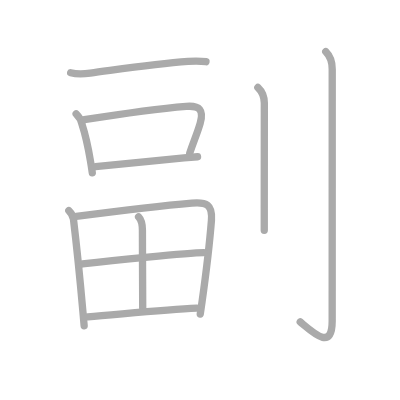
t = 0.00 s
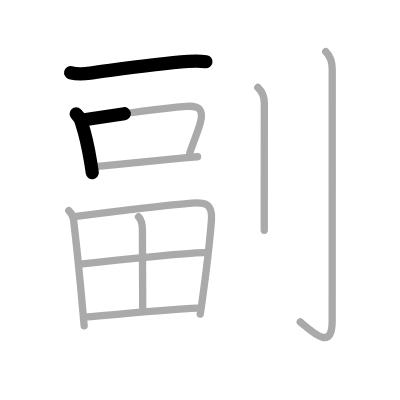
t = 2.25 s
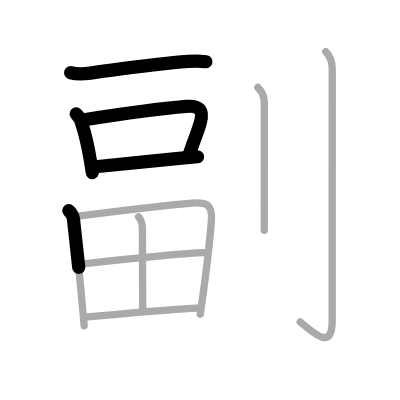
t = 4.50 s
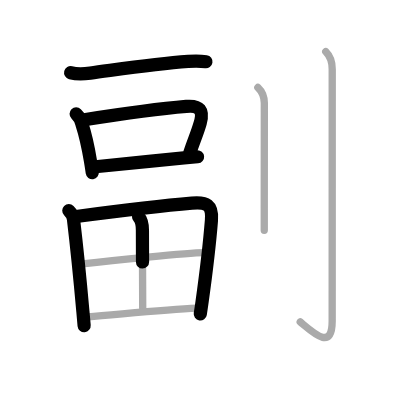
t = 6.50 s
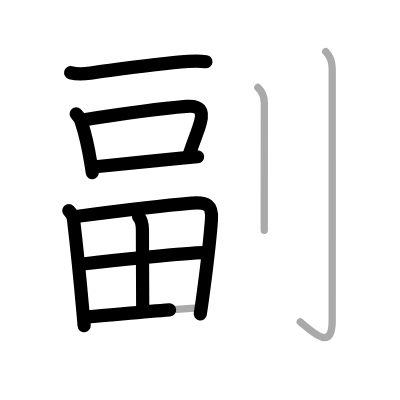
t = 8.75 s
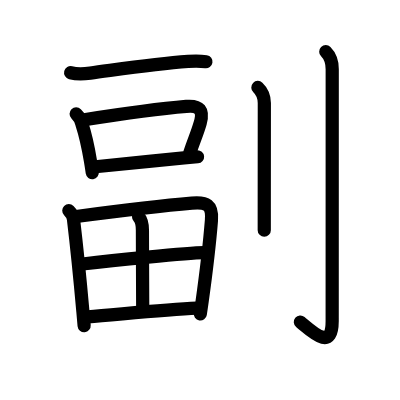
t = 11.00 s

The animated SVG that drew these frames (rendered in a browser with its animation timeline set to each time). Animation: 11 SMIL elements (animate=11); one cycle of 11.00 s.

<?xml version="1.0" standalone="no"?>
<!DOCTYPE svg PUBLIC "-//W3C//DTD SVG 1.1//EN"   "http://www.w3.org/Graphics/SVG/1.1/DTD/svg11.dtd">
<svg width="400px" height="400px"  version="1.1" xmlns="http://www.w3.org/2000/svg">
  <defs>
    <marker id="Triangle" viewBox="0 0 10 10" refX="0" refY="5" markerUnits="strokeWidth" markerWidth="3" style="stroke-opacity:0%;fill:#aaaaaa;" markerHeight="2" orient="auto">
      <path d="M 0 0 L 10 5 L 0 10 z" />
    </marker>
    
    <marker id="Arrow" viewBox="0 0 10 10" refX="5" refY="5" markerUnits="strokeWidth" markerWidth="1.8" style="stroke-opacity:0%;fill:#770000;" markerHeight="2" orient="auto">
      <path d="M 0 4 L 6 4 L 4 1 L 10 5 L 4 9 L 6 6 L 0 6 z" />
        <circle cx="5" cy="5" r="5" />
      </marker>
    
    <marker id="TriangleRed" viewBox="0 0 10 10" refX="0" refY="5" markerUnits="strokeWidth" markerWidth="3" style="stroke-opacity:0%;fill:#CC0000;" markerHeight="2" orient="auto">
      <path d="M 0 0 L 10 5 L 0 10 z" />
    </marker>
    
    <marker id="ArrowRed" viewBox="0 0 10 10" refX="5" refY="5" markerUnits="strokeWidth" markerWidth="1.8" style="stroke-opacity:0%;fill:#CC0000;" markerHeight="2" orient="auto">
      <path d="M 0 4 L 6 4 L 4 1 L 10 5 L 4 9 L 6 6 L 0 6 z" />
        <circle cx="5" cy="5" r="5" />
      </marker>
    
  </defs>
  
  <path style="fill:#ffffff; fill-opacity:100%; fill-rule:evenodd; stroke-width:0;" d="M 0 0 L 400px 0 L 400px 400px L 0 400px L 0 0" />

  <g transform="scale(3.6697247706422 3.6697247706422)">
<path style="fill:none; fill-opacity:0%; fill-rule:evenodd; stroke:#aaaaaa; stroke-opacity:100%; stroke-width: 1.5pt; stroke-linejoin:round; stroke-linecap:round;" d="M19.25 19.82c1.39 0.35 3.96 0.29 5.35 0.1c7.9-1.05 17.4-2.55 26.65-3.2c2.31-0.16 3.72-0.08 4.88 0.1"></path>
<path style="fill:none; fill-opacity:0%; fill-rule:evenodd; stroke:#aaaaaa; stroke-opacity:100%; stroke-width: 1.5pt; stroke-linejoin:round; stroke-linecap:round;" d="M20.75 31.01c0.81 0.81 1.43 1.88 1.58 2.83c0.88 2.68 1.67 6.17 2.32 10.03c0.18 1.04 0.34 2.12 0.5 3.21"></path>
<path style="fill:none; fill-opacity:0%; fill-rule:evenodd; stroke:#aaaaaa; stroke-opacity:100%; stroke-width: 1.5pt; stroke-linejoin:round; stroke-linecap:round;" d="M22.96 32.63c7.69-1.21 18.67-2.88 27.79-3.64c3.7-0.31 4.81 1.03 3.8 4.57c-0.81 2.84-1.69 4.63-2.85 8.16"></path>
<path style="fill:none; fill-opacity:0%; fill-rule:evenodd; stroke:#aaaaaa; stroke-opacity:100%; stroke-width: 1.5pt; stroke-linejoin:round; stroke-linecap:round;" d="M26.01 45.43c4.44-0.44 16.47-1.69 24.12-2.39c1.41-0.13 2.66-0.24 3.7-0.32"></path>
<path style="fill:none; fill-opacity:0%; fill-rule:evenodd; stroke:#aaaaaa; stroke-opacity:100%; stroke-width: 1.5pt; stroke-linejoin:round; stroke-linecap:round;" d="M18.75 57.38c0.62 0.62 1.18 1.65 1.27 2.35c0.75 6.26 1.75 15.94 2.57 25.15c0.12 1.31 0.23 2.61 0.34 3.88"></path>
<path style="fill:none; fill-opacity:0%; fill-rule:evenodd; stroke:#aaaaaa; stroke-opacity:100%; stroke-width: 1.5pt; stroke-linejoin:round; stroke-linecap:round;" d="M20.78 58.98c11.47-1.48 23.95-2.96 31.5-3.62c4.02-0.35 5.67 0.42 5.34 4.65c-0.45 5.66-1.49 14.59-2.58 22.38c-0.15 1.09-0.31 2.16-0.47 3.19"></path>
<path style="fill:none; fill-opacity:0%; fill-rule:evenodd; stroke:#aaaaaa; stroke-opacity:100%; stroke-width: 1.5pt; stroke-linejoin:round; stroke-linecap:round;" d="M37.76 59.08c0.77 0.77 1.05 2.21 1.05 3.68c0 6.99 0.08 16.49 0.08 21.21"></path>
<path style="fill:none; fill-opacity:0%; fill-rule:evenodd; stroke:#aaaaaa; stroke-opacity:100%; stroke-width: 1.5pt; stroke-linejoin:round; stroke-linecap:round;" d="M22.48 71.93C30.38 71 51 68.88 55.57 68.84"></path>
<path style="fill:none; fill-opacity:0%; fill-rule:evenodd; stroke:#aaaaaa; stroke-opacity:100%; stroke-width: 1.5pt; stroke-linejoin:round; stroke-linecap:round;" d="M23.92 86.34c8.95-0.71 20.95-1.96 29.72-2.36"></path>
<path style="fill:none; fill-opacity:0%; fill-rule:evenodd; stroke:#aaaaaa; stroke-opacity:100%; stroke-width: 1.5pt; stroke-linejoin:round; stroke-linecap:round;" d="M70.27 23.83c0.98 0.92 1.76 2.17 1.76 4.27c0 10.71-0.01 21.72-0.02 28.77c0 2.54 0 4.56 0 5.87"></path>
<path style="fill:none; fill-opacity:0%; fill-rule:evenodd; stroke:#aaaaaa; stroke-opacity:100%; stroke-width: 1.5pt; stroke-linejoin:round; stroke-linecap:round;" d="M88.77 14.08c1.33 1.33 1.76 2.92 1.76 4.77c0 14.56-0.01 63.66-0.01 68.62c0 8.12-4.91 3.42-8.71 0.25"></path>

<path style="fill:none; fill-opacity:0%; fill-rule:evenodd; stroke:#000000; stroke-opacity:100%; stroke-width: 2.7pt; stroke-linejoin:round; stroke-linecap:round;" d="M19.25 19.82c1.39 0.35 3.96 0.29 5.35 0.1c7.9-1.05 17.4-2.55 26.65-3.2c2.31-0.16 3.72-0.08 4.88 0.1" pathLength="100" stroke-dashoffset="100" stroke-dasharray="100 105"><animate id="dashAnim1" attributeName="stroke-dashoffset" from="100" to="0" dur="1s" calcMode="linear" fill="freeze"/></path>
<path style="fill:none; fill-opacity:0%; fill-rule:evenodd; stroke:#000000; stroke-opacity:100%; stroke-width: 2.7pt; stroke-linejoin:round; stroke-linecap:round;" d="M20.75 31.01c0.81 0.81 1.43 1.88 1.58 2.83c0.88 2.68 1.67 6.17 2.32 10.03c0.18 1.04 0.34 2.12 0.5 3.21" pathLength="100" stroke-dashoffset="100" stroke-dasharray="100 105"><animate id="dashAnim2" attributeName="stroke-dashoffset" from="100" to="0" dur="1s" calcMode="linear" begin="dashAnim1.end" fill="freeze"/></path>
<path style="fill:none; fill-opacity:0%; fill-rule:evenodd; stroke:#000000; stroke-opacity:100%; stroke-width: 2.7pt; stroke-linejoin:round; stroke-linecap:round;" d="M22.96 32.63c7.69-1.21 18.67-2.88 27.79-3.64c3.7-0.31 4.81 1.03 3.8 4.57c-0.81 2.84-1.69 4.63-2.85 8.16" pathLength="100" stroke-dashoffset="100" stroke-dasharray="100 105"><animate id="dashAnim3" attributeName="stroke-dashoffset" from="100" to="0" dur="1s" calcMode="linear" begin="dashAnim2.end" fill="freeze"/></path>
<path style="fill:none; fill-opacity:0%; fill-rule:evenodd; stroke:#000000; stroke-opacity:100%; stroke-width: 2.7pt; stroke-linejoin:round; stroke-linecap:round;" d="M26.01 45.43c4.44-0.44 16.47-1.69 24.12-2.39c1.41-0.13 2.66-0.24 3.7-0.32" pathLength="100" stroke-dashoffset="100" stroke-dasharray="100 105"><animate id="dashAnim4" attributeName="stroke-dashoffset" from="100" to="0" dur="1s" calcMode="linear" begin="dashAnim3.end" fill="freeze"/></path>
<path style="fill:none; fill-opacity:0%; fill-rule:evenodd; stroke:#000000; stroke-opacity:100%; stroke-width: 2.7pt; stroke-linejoin:round; stroke-linecap:round;" d="M18.75 57.38c0.62 0.62 1.18 1.65 1.27 2.35c0.75 6.26 1.75 15.94 2.57 25.15c0.12 1.31 0.23 2.61 0.34 3.88" pathLength="100" stroke-dashoffset="100" stroke-dasharray="100 105"><animate id="dashAnim5" attributeName="stroke-dashoffset" from="100" to="0" dur="1s" calcMode="linear" begin="dashAnim4.end" fill="freeze"/></path>
<path style="fill:none; fill-opacity:0%; fill-rule:evenodd; stroke:#000000; stroke-opacity:100%; stroke-width: 2.7pt; stroke-linejoin:round; stroke-linecap:round;" d="M20.78 58.98c11.47-1.48 23.95-2.96 31.5-3.62c4.02-0.35 5.67 0.42 5.34 4.65c-0.45 5.66-1.49 14.59-2.58 22.38c-0.15 1.09-0.31 2.16-0.47 3.19" pathLength="100" stroke-dashoffset="100" stroke-dasharray="100 105"><animate id="dashAnim6" attributeName="stroke-dashoffset" from="100" to="0" dur="1s" calcMode="linear" begin="dashAnim5.end" fill="freeze"/></path>
<path style="fill:none; fill-opacity:0%; fill-rule:evenodd; stroke:#000000; stroke-opacity:100%; stroke-width: 2.7pt; stroke-linejoin:round; stroke-linecap:round;" d="M37.76 59.08c0.77 0.77 1.05 2.21 1.05 3.68c0 6.99 0.08 16.49 0.08 21.21" pathLength="100" stroke-dashoffset="100" stroke-dasharray="100 105"><animate id="dashAnim7" attributeName="stroke-dashoffset" from="100" to="0" dur="1s" calcMode="linear" begin="dashAnim6.end" fill="freeze"/></path>
<path style="fill:none; fill-opacity:0%; fill-rule:evenodd; stroke:#000000; stroke-opacity:100%; stroke-width: 2.7pt; stroke-linejoin:round; stroke-linecap:round;" d="M22.48 71.93C30.38 71 51 68.88 55.57 68.84" pathLength="100" stroke-dashoffset="100" stroke-dasharray="100 105"><animate id="dashAnim8" attributeName="stroke-dashoffset" from="100" to="0" dur="1s" calcMode="linear" begin="dashAnim7.end" fill="freeze"/></path>
<path style="fill:none; fill-opacity:0%; fill-rule:evenodd; stroke:#000000; stroke-opacity:100%; stroke-width: 2.7pt; stroke-linejoin:round; stroke-linecap:round;" d="M23.92 86.34c8.95-0.71 20.95-1.96 29.72-2.36" pathLength="100" stroke-dashoffset="100" stroke-dasharray="100 105"><animate id="dashAnim9" attributeName="stroke-dashoffset" from="100" to="0" dur="1s" calcMode="linear" begin="dashAnim8.end" fill="freeze"/></path>
<path style="fill:none; fill-opacity:0%; fill-rule:evenodd; stroke:#000000; stroke-opacity:100%; stroke-width: 2.7pt; stroke-linejoin:round; stroke-linecap:round;" d="M70.27 23.83c0.98 0.92 1.76 2.17 1.76 4.27c0 10.71-0.01 21.72-0.02 28.77c0 2.54 0 4.56 0 5.87" pathLength="100" stroke-dashoffset="100" stroke-dasharray="100 105"><animate id="dashAnim10" attributeName="stroke-dashoffset" from="100" to="0" dur="1s" calcMode="linear" begin="dashAnim9.end" fill="freeze"/></path>
<path style="fill:none; fill-opacity:0%; fill-rule:evenodd; stroke:#000000; stroke-opacity:100%; stroke-width: 2.7pt; stroke-linejoin:round; stroke-linecap:round;" d="M88.77 14.08c1.33 1.33 1.76 2.92 1.76 4.77c0 14.56-0.01 63.66-0.01 68.62c0 8.12-4.91 3.42-8.71 0.25" pathLength="100" stroke-dashoffset="100" stroke-dasharray="100 105"><animate id="dashAnim11" attributeName="stroke-dashoffset" from="100" to="0" dur="1s" calcMode="linear" begin="dashAnim10.end" fill="freeze"/></path>

</g>

</svg>  
          
